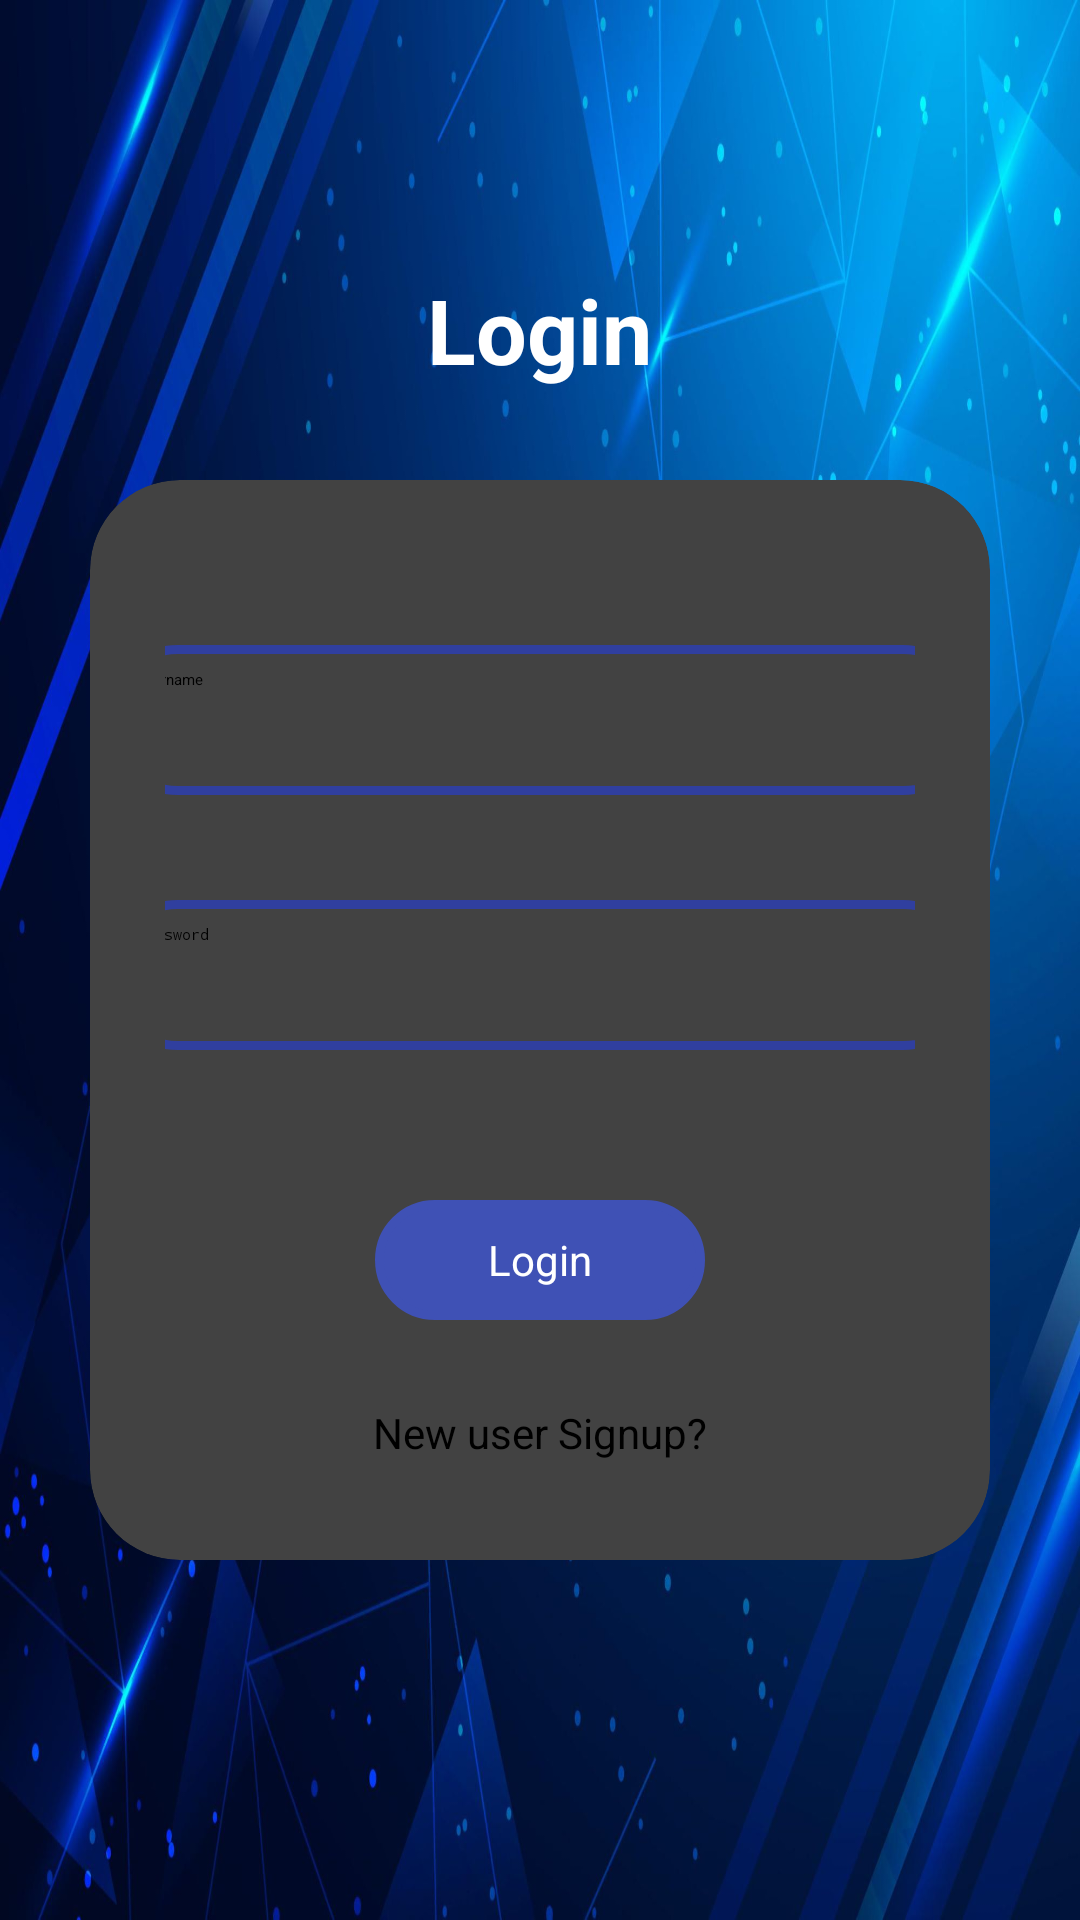

Write the Android layout XML for this screen, with the resource values it uses.
<!-- AndroidManifest.xml: application theme Theme.CarService -->
<!-- res/layout/activity_main.xml -->
<?xml version="1.0" encoding="utf-8"?>
<LinearLayout
    xmlns:android="http://schemas.android.com/apk/res/android"
    xmlns:app="http://schemas.android.com/apk/res-auto"
    xmlns:tools="http://schemas.android.com/tools"
    xmlns:card_view="http://schemas.android.com/apk/res-auto"
    android:layout_width="match_parent"
    android:layout_height="wrap_content"
    android:orientation="vertical"
    android:gravity="center"
    android:background="@drawable/firstpgbg"
    tools:context=".MainActivity">

    <TextView
        android:layout_width="wrap_content"
        android:layout_height="wrap_content"
        android:text="@string/login"
        android:textColor="#FFFFFF"
        android:textSize="30sp"
        android:textStyle="bold" />

    <androidx.cardview.widget.CardView
        android:layout_width="match_parent"
        android:layout_height="wrap_content"
        android:layout_margin="30dp"
        android:background="@drawable/cusrtom_edittext"
        app:cardCornerRadius="30dp"
        app:cardElevation="20dp">


        <LinearLayout
            android:layout_width="match_parent"
            android:layout_height="match_parent"
            android:gravity="center"
            android:orientation="vertical"
            android:padding="25dp">

            <EditText
                android:id="@+id/username"
                android:layout_width="285dp"
                android:layout_height="50dp"
                android:layout_marginTop="30dp"
                android:background="@drawable/cusrtom_edittext"
                android:drawableStart="@drawable/baseline_person_24"
                android:drawablePadding="8dp"
                android:hint="@string/username"
                android:padding="8dp"
                android:textColor="@color/black"
                android:textColorHighlight="@color/cardview_dark_background"
                android:autofillHints=""
                android:inputType="text" />

            <EditText
                android:id="@+id/password"
                android:layout_width="285dp"
                android:layout_height="50dp"
                android:layout_marginTop="35dp"
                android:background="@drawable/cusrtom_edittext"
                android:drawableStart="@drawable/baseline_lock_24"
                android:drawablePadding="8dp"
                android:hint="@string/password"
                android:inputType="textPassword"
                android:padding="8dp"
                android:textColor="@color/black"
                android:textColorHighlight="@color/cardview_dark_background"
                android:importantForAutofill="no" />


            <Button
                android:id="@+id/loginButton"
                android:layout_width="110dp"
                android:layout_height="40dp"
                android:layout_marginTop="50dp"
                android:background="@drawable/cusrtom_edittext"
                android:backgroundTint="#3F51B5"
                android:gravity="center"
                android:text="@string/login"
                android:textColor="@color/white"
                android:textSize="14sp"
                tools:ignore="DuplicateSpeakableTextCheck" />

            <TextView
                android:id="@+id/signupText"
                android:layout_width="wrap_content"
                android:layout_height="wrap_content"
                android:padding="8dp"
                android:text="@string/newuser"
                android:textAlignment="center"
                android:textColor="@color/black"
                android:textSize="14sp"
                android:layout_marginTop="20dp" />





        </LinearLayout>

    </androidx.cardview.widget.CardView>




</LinearLayout>
<!-- resources referenced by this layout -->
<resources>
  <!-- drawable cusrtom_edittext (drawable) -->
  <?xml version="1.0" encoding="utf-8"?>
  <shape xmlns:android="http://schemas.android.com/apk/res/android"
  android:shape="rectangle">
  
  <stroke
  
      android:width="3dp"
      android:color="#303F9F"/>
  
  <corners
      android:radius="20dp"/>
  
  
  </shape>
  <!-- drawable firstpgbg: jpeg bitmap (drawable, 174305 bytes) -->
  <string name="login">Login</string>
  <string name="newuser">New user Signup?</string>
  <string name="password">password</string>
  <string name="username">username</string>
  <!-- not gathered from this repository: default colours our renderer supplied (Android Studio template values) -->
  <color name="black">#FF000000</color>
  <color name="white">#FFFFFFFF</color>
</resources>
